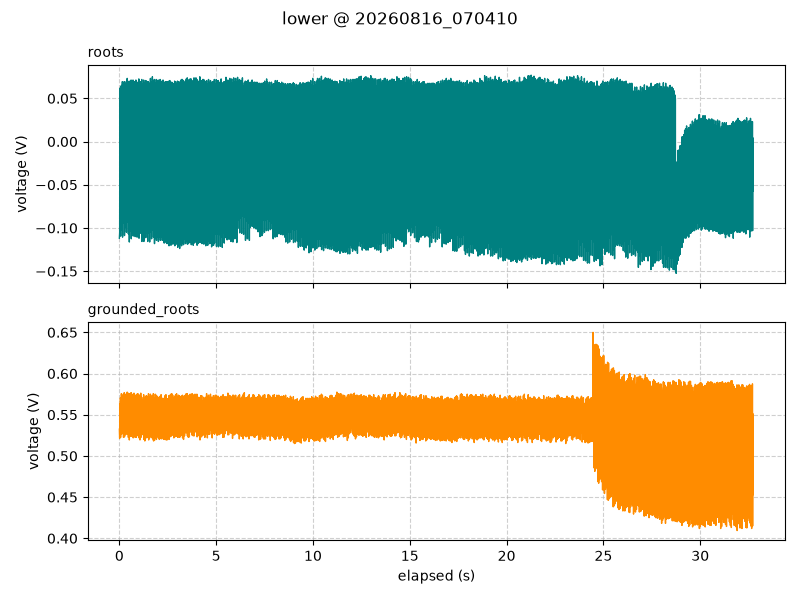

The file beside this chart, header and first rows:
timestamp, elapsed_s, segment, roots_V, grounded_roots_V
2026-08-16 07:04:10.172, 0.001, lower, -0.1119, 0.5325
2026-08-16 07:04:10.187, 0.016, lower, -0.1056, 0.5212
2026-08-16 07:04:10.197, 0.026, lower, 0.06188, 0.5631
2026-08-16 07:04:10.207, 0.036, lower, -0.02875, 0.5456
2026-08-16 07:04:10.217, 0.046, lower, 0.01563, 0.5438
2026-08-16 07:04:10.227, 0.056, lower, 0.06125, 0.5706
2026-08-16 07:04:10.237, 0.066, lower, -0.1094, 0.5225
2026-08-16 07:04:10.247, 0.076, lower, 0.06313, 0.5656
2026-08-16 07:04:10.257, 0.086, lower, -0.05687, 0.545
2026-08-16 07:04:10.267, 0.096, lower, 0.008125, 0.5456
2026-08-16 07:04:10.277, 0.106, lower, 0.065, 0.5756
2026-08-16 07:04:10.287, 0.116, lower, -0.1019, 0.5263
2026-08-16 07:04:10.297, 0.126, lower, 0.06125, 0.5712
2026-08-16 07:04:10.307, 0.136, lower, -0.035, 0.555
2026-08-16 07:04:10.317, 0.146, lower, 0.02188, 0.5519
2026-08-16 07:04:10.327, 0.156, lower, 0.06938, 0.5731
2026-08-16 07:04:10.337, 0.166, lower, -0.1106, 0.5281
2026-08-16 07:04:10.347, 0.176, lower, 0.06875, 0.5706
2026-08-16 07:04:10.357, 0.186, lower, -0.05875, 0.5525
2026-08-16 07:04:10.367, 0.196, lower, 0.008125, 0.5538
2026-08-16 07:04:10.377, 0.206, lower, 0.0675, 0.575
2026-08-16 07:04:10.387, 0.216, lower, -0.09375, 0.5225
2026-08-16 07:04:10.397, 0.226, lower, 0.065, 0.5756
2026-08-16 07:04:10.407, 0.236, lower, -0.02875, 0.5519
2026-08-16 07:04:10.417, 0.246, lower, 0.0225, 0.5412
2026-08-16 07:04:10.427, 0.256, lower, 0.06938, 0.5769
2026-08-16 07:04:10.437, 0.266, lower, -0.1087, 0.5231
2026-08-16 07:04:10.447, 0.276, lower, 0.05437, 0.5725
2026-08-16 07:04:10.457, 0.286, lower, -0.06062, 0.5469
2026-08-16 07:04:10.467, 0.296, lower, 0.009375, 0.5438
2026-08-16 07:04:10.477, 0.306, lower, 0.06625, 0.575
2026-08-16 07:04:10.487, 0.316, lower, -0.09937, 0.5256
2026-08-16 07:04:10.497, 0.326, lower, 0.06, 0.5669
2026-08-16 07:04:10.507, 0.336, lower, -0.03625, 0.5488
2026-08-16 07:04:10.517, 0.346, lower, 0.0275, 0.5438
2026-08-16 07:04:10.527, 0.356, lower, 0.06938, 0.5744
2026-08-16 07:04:10.537, 0.366, lower, -0.105, 0.5269
2026-08-16 07:04:10.547, 0.376, lower, 0.06062, 0.57
2026-08-16 07:04:10.557, 0.386, lower, -0.06312, 0.5481
2026-08-16 07:04:10.567, 0.396, lower, 0.01188, 0.5494
2026-08-16 07:04:10.577, 0.406, lower, 0.07313, 0.5775
2026-08-16 07:04:10.587, 0.416, lower, -0.09312, 0.5263
2026-08-16 07:04:10.597, 0.426, lower, 0.06313, 0.5744
2026-08-16 07:04:10.607, 0.436, lower, -0.03687, 0.5538
2026-08-16 07:04:10.617, 0.446, lower, -0.00625, 0.5531
2026-08-16 07:04:10.627, 0.456, lower, 0.06812, 0.5763
2026-08-16 07:04:10.637, 0.466, lower, -0.1069, 0.5225
2026-08-16 07:04:10.647, 0.476, lower, 0.05625, 0.5731
2026-08-16 07:04:10.657, 0.486, lower, -0.06625, 0.5512
2026-08-16 07:04:10.667, 0.496, lower, 0.01437, 0.5525
2026-08-16 07:04:10.677, 0.506, lower, 0.07, 0.5756
2026-08-16 07:04:10.687, 0.516, lower, -0.1162, 0.5194
2026-08-16 07:04:10.697, 0.526, lower, 0.06812, 0.57
2026-08-16 07:04:10.707, 0.536, lower, -0.04062, 0.5538
2026-08-16 07:04:10.717, 0.546, lower, -0.001875, 0.5394
2026-08-16 07:04:10.727, 0.556, lower, 0.06812, 0.5731
2026-08-16 07:04:10.737, 0.566, lower, -0.1038, 0.5238
2026-08-16 07:04:10.747, 0.576, lower, 0.05938, 0.5612
2026-08-16 07:04:10.757, 0.586, lower, -0.06687, 0.5494
2026-08-16 07:04:10.767, 0.596, lower, 0.01938, 0.5438
... 3,214 more rows
